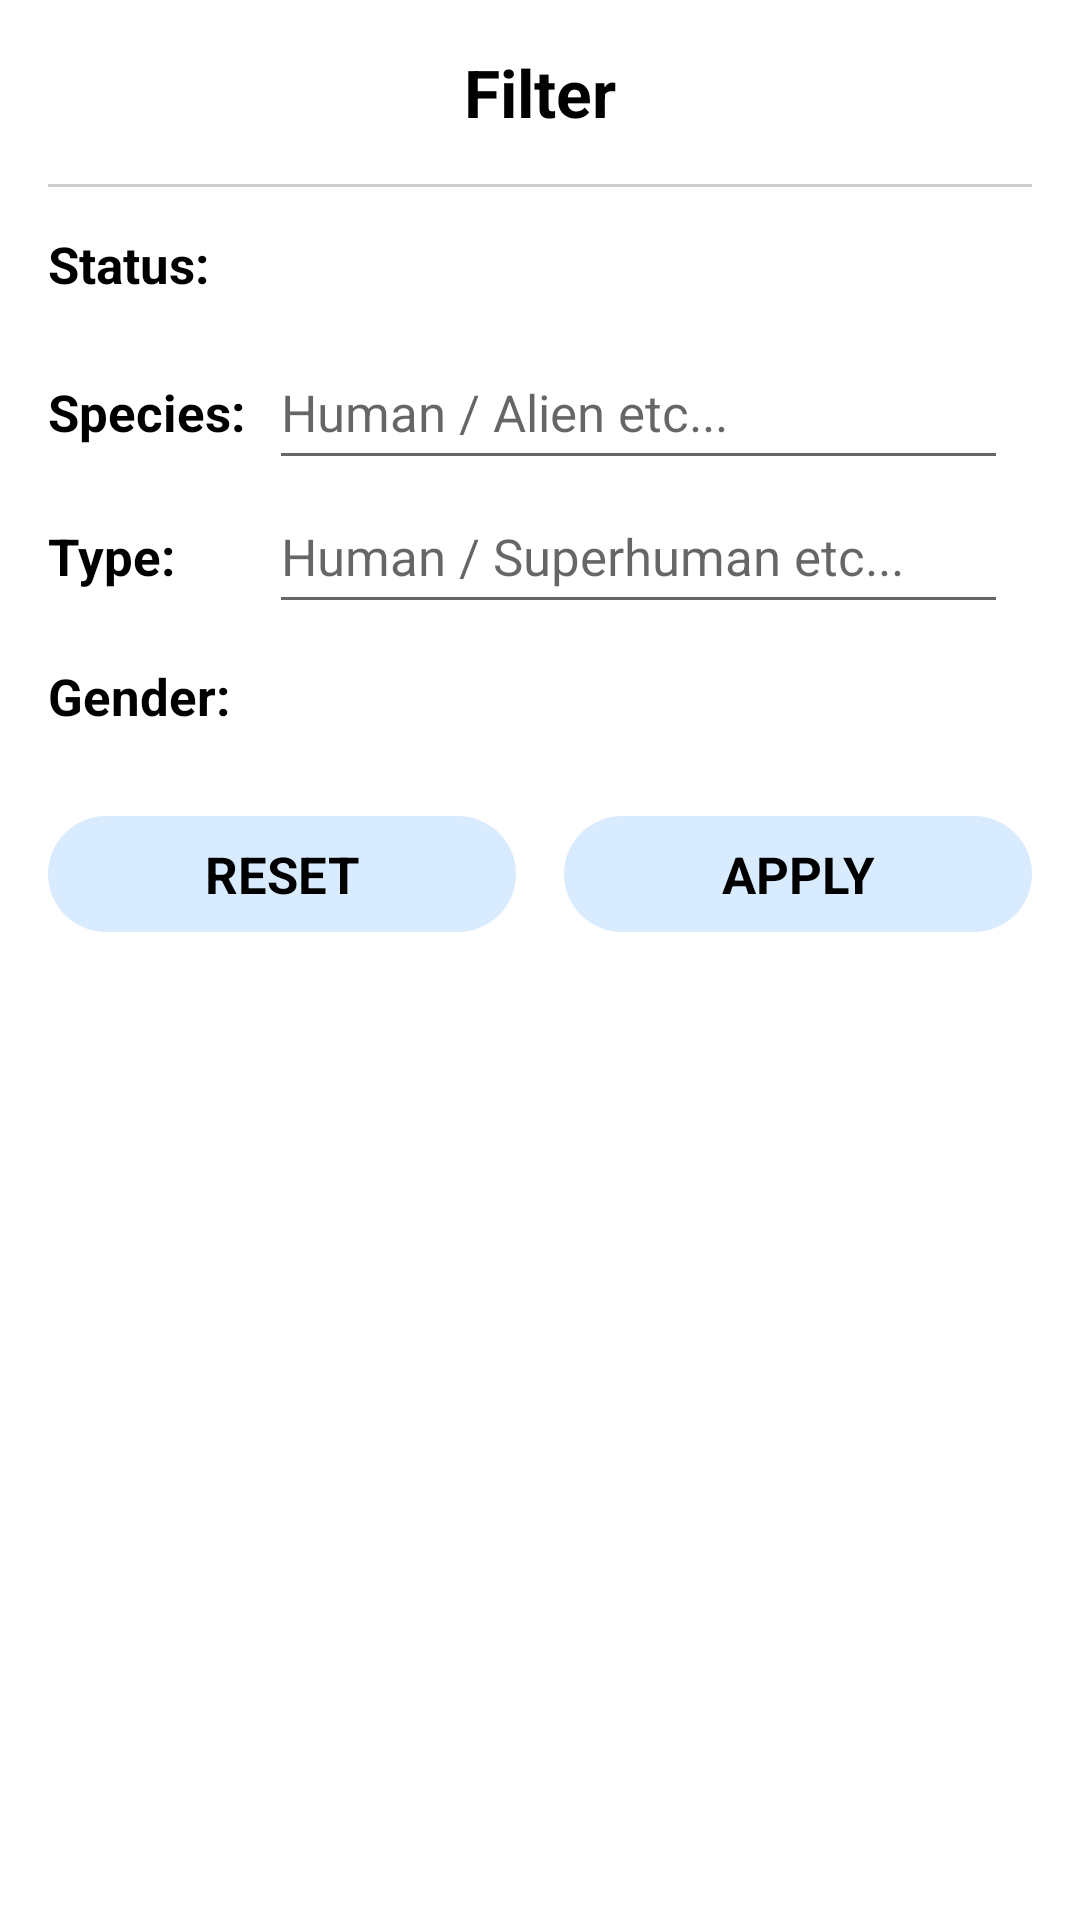

The Android layout XML behind this screen, and the referenced resources:
<!-- AndroidManifest.xml: application theme Theme.AstonIntensiveCourseProject -->
<!-- res/layout/fragment_characters_tab_bottom_sheet.xml -->
<?xml version="1.0" encoding="utf-8"?>
<LinearLayout xmlns:android="http://schemas.android.com/apk/res/android"
    xmlns:app="http://schemas.android.com/apk/res-auto"
    android:layout_width="match_parent"
    android:layout_height="wrap_content"
    android:orientation="vertical"
    android:padding="@dimen/app_indent_big">

    <LinearLayout
        android:layout_width="match_parent"
        android:layout_height="@dimen/bottom_sheet_filter_item_min_height"
        android:orientation="vertical">

        <TextView
            style="@style/AppTextBig"
            android:layout_gravity="center"
            android:text="@string/text_filter"
            android:textStyle="bold" />

        <View
            android:layout_width="match_parent"
            android:layout_height="@dimen/app_separator_height"
            android:layout_marginTop="@dimen/app_indent_big"
            android:layout_marginBottom="@dimen/app_indent_normal"
            android:background="@color/separator" />

    </LinearLayout>

    <GridLayout
        android:layout_width="match_parent"
        android:layout_height="wrap_content"
        android:columnCount="2"
        android:orientation="horizontal"
        app:layout_constraintStart_toStartOf="parent"
        app:layout_constraintTop_toTopOf="parent">

        <TextView
            style="@style/AppTextNormal.ItemTextView"
            android:layout_width="wrap_content"
            android:gravity="start|center"
            android:text="@string/text_item_status"
            android:textStyle="bold" />

        <TextView
            android:id="@+id/fragment_characters_tab_bottom_sheet_status_text"
            style="@style/AppTextNormal.ItemTextView"
            android:layout_gravity="fill_horizontal"
            android:layout_marginStart="@dimen/app_indent_normal_increased"
            android:layout_marginEnd="@dimen/app_indent_normal"
            android:background="@drawable/rectangle_ripple_background"
            android:gravity="start|center"
            android:minHeight="@dimen/bottom_sheet_filter_item_min_height" />

        <TextView
            style="@style/AppTextNormal.ItemTextView"
            android:layout_width="wrap_content"
            android:gravity="start|center"
            android:text="@string/text_item_species"
            android:textStyle="bold" />

        <EditText
            android:id="@+id/fragment_characters_tab_bottom_sheet_species_edit_text"
            style="@style/AppTextNormal.ItemEditText"
            android:layout_gravity="fill_horizontal"
            android:layout_marginStart="@dimen/app_indent_normal"
            android:layout_marginEnd="@dimen/app_indent_normal"
            android:autofillHints="no"
            android:hint="@string/characters_tab_bottom_sheet_edit_text_hint_species"
            android:inputType="textNoSuggestions"
            android:minHeight="@dimen/bottom_sheet_filter_item_min_height" />

        <TextView
            style="@style/AppTextNormal.ItemTextView"
            android:layout_width="wrap_content"
            android:gravity="start|center"
            android:text="@string/text_item_type"
            android:textStyle="bold" />

        <EditText
            android:id="@+id/fragment_characters_tab_bottom_sheet_type_edit_text"
            style="@style/AppTextNormal.ItemEditText"
            android:layout_gravity="fill_horizontal"
            android:layout_marginStart="@dimen/app_indent_normal"
            android:layout_marginEnd="@dimen/app_indent_normal"
            android:autofillHints="no"
            android:hint="@string/characters_tab_bottom_sheet_edit_text_hint_type"
            android:inputType="textNoSuggestions"
            android:minHeight="@dimen/bottom_sheet_filter_item_min_height" />

        <TextView
            style="@style/AppTextNormal.ItemTextView"
            android:layout_width="wrap_content"
            android:gravity="start|center"
            android:text="@string/text_item_gender"
            android:textStyle="bold" />

        <TextView
            android:id="@+id/fragment_characters_tab_bottom_sheet_gender_text"
            style="@style/AppTextNormal.ItemTextView"
            android:layout_gravity="fill_horizontal"
            android:layout_marginStart="@dimen/app_indent_normal_increased"
            android:layout_marginEnd="@dimen/app_indent_normal"
            android:background="@drawable/rectangle_ripple_background"
            android:gravity="start|center"
            android:minHeight="@dimen/bottom_sheet_filter_item_min_height" />

    </GridLayout>

    <androidx.constraintlayout.widget.ConstraintLayout
        android:layout_width="match_parent"
        android:layout_height="wrap_content">

        <TextView
            android:id="@+id/fragment_characters_tab_bottom_sheet_btn_reset"
            style="@style/AppTextNormal.TextViewButton"
            android:layout_width="0dp"
            android:layout_marginTop="@dimen/app_indent_big"
            android:layout_marginEnd="@dimen/app_indent_normal"
            android:text="@string/text_reset"
            app:layout_constraintEnd_toStartOf="@+id/fragment_characters_tab_bottom_sheet_btn_apply"
            app:layout_constraintHorizontal_bias="0.5"
            app:layout_constraintStart_toStartOf="parent"
            app:layout_constraintTop_toTopOf="parent" />

        <TextView
            android:id="@+id/fragment_characters_tab_bottom_sheet_btn_apply"
            style="@style/AppTextNormal.TextViewButton"
            android:layout_width="0dp"
            android:layout_marginStart="@dimen/app_indent_normal"
            android:layout_marginTop="@dimen/app_indent_big"
            android:text="@string/text_apply"
            app:layout_constraintEnd_toEndOf="parent"
            app:layout_constraintHorizontal_bias="0.5"
            app:layout_constraintStart_toEndOf="@+id/fragment_characters_tab_bottom_sheet_btn_reset"
            app:layout_constraintTop_toTopOf="parent" />

    </androidx.constraintlayout.widget.ConstraintLayout>

</LinearLayout>
<!-- resources referenced by this layout -->
<resources>
  <color name="separator">#33000000</color>
  <dimen name="app_indent_big">16dp</dimen>
  <dimen name="app_indent_normal">8dp</dimen>
  <dimen name="app_indent_normal_increased">12dp</dimen>
  <dimen name="app_separator_height">1dp</dimen>
  <dimen name="bottom_sheet_filter_item_min_height">48dp</dimen>
  <!-- drawable rectangle_ripple_background (drawable) -->
  <?xml version="1.0" encoding="utf-8"?>
  <ripple xmlns:android="http://schemas.android.com/apk/res/android"
      android:color="@color/color_black">
      <item android:id="@android:id/mask">
          <shape android:shape="rectangle">
              <solid android:color="@color/color_ripple" />
          </shape>
      </item>
  
      <item android:id="@android:id/background">
          <shape android:shape="rectangle">
              <solid android:color="@color/color_primary_overlay" />
          </shape>
      </item>
  </ripple>
  <string name="characters_tab_bottom_sheet_edit_text_hint_species" translatable="false">Human / Alien etc...</string>
  <string name="characters_tab_bottom_sheet_edit_text_hint_type" translatable="false">Human / Superhuman etc...</string>
  <string name="text_apply">Apply</string>
  <string name="text_filter">Filter</string>
  <string name="text_item_gender">Gender:</string>
  <string name="text_item_species">Species:</string>
  <string name="text_item_status">Status:</string>
  <string name="text_item_type">Type:</string>
  <string name="text_reset">Reset</string>
  <style name="AppTextBig">
          <item name="android:layout_width">wrap_content</item>
          <item name="android:layout_height">wrap_content</item>
          <item name="android:textSize">@dimen/app_text_size_big</item>
          <item name="android:textColor">@color/color_on_primary</item>
      </style>
  <style name="AppTextNormal.ItemEditText" parent="AppTextNormal">
          <item name="android:textColorHint">@color/color_label_secondary</item>
      </style>
  <style name="AppTextNormal.ItemTextView" parent="AppTextNormal">
          <item name="android:layout_width">0dp</item>
          <item name="android:gravity">start</item>
          <item name="android:maxLines">1</item>
          <item name="android:ellipsize">end</item>
      </style>
  <color name="color_black">#000000</color>
  <color name="color_ripple">#33000000</color>
  <color name="color_primary_overlay">@color/color_white</color>
  <dimen name="app_text_size_big">22sp</dimen>
  <color name="color_on_primary">@color/color_label_primary</color>
  <style name="AppTextNormal">
          <item name="android:layout_width">wrap_content</item>
          <item name="android:layout_height">wrap_content</item>
          <item name="android:textSize">@dimen/app_text_size_normal</item>
          <item name="android:textColor">@color/color_on_primary</item>
      </style>
  <color name="color_label_secondary">#99000000</color>
  <color name="color_primary">@color/color_beige</color>
  <color name="color_primary_variant">@color/color_primary_overlay</color>
  <color name="color_secondary">@color/color_blue</color>
  <color name="color_secondary_variant">@color/color_blue</color>
  <color name="color_on_secondary">@color/color_black</color>
  <color name="color_white">#FFFFFF</color>
  <color name="color_label_primary">#FF000000</color>
  <dimen name="app_text_size_normal">17sp</dimen>
  <dimen name="app_rounded_items_radius">42dp</dimen>
  <color name="color_button_background">#26007AFF</color>
  <color name="color_beige">#F1EFE7</color>
  <color name="color_blue">#007AFF</color>
</resources>
